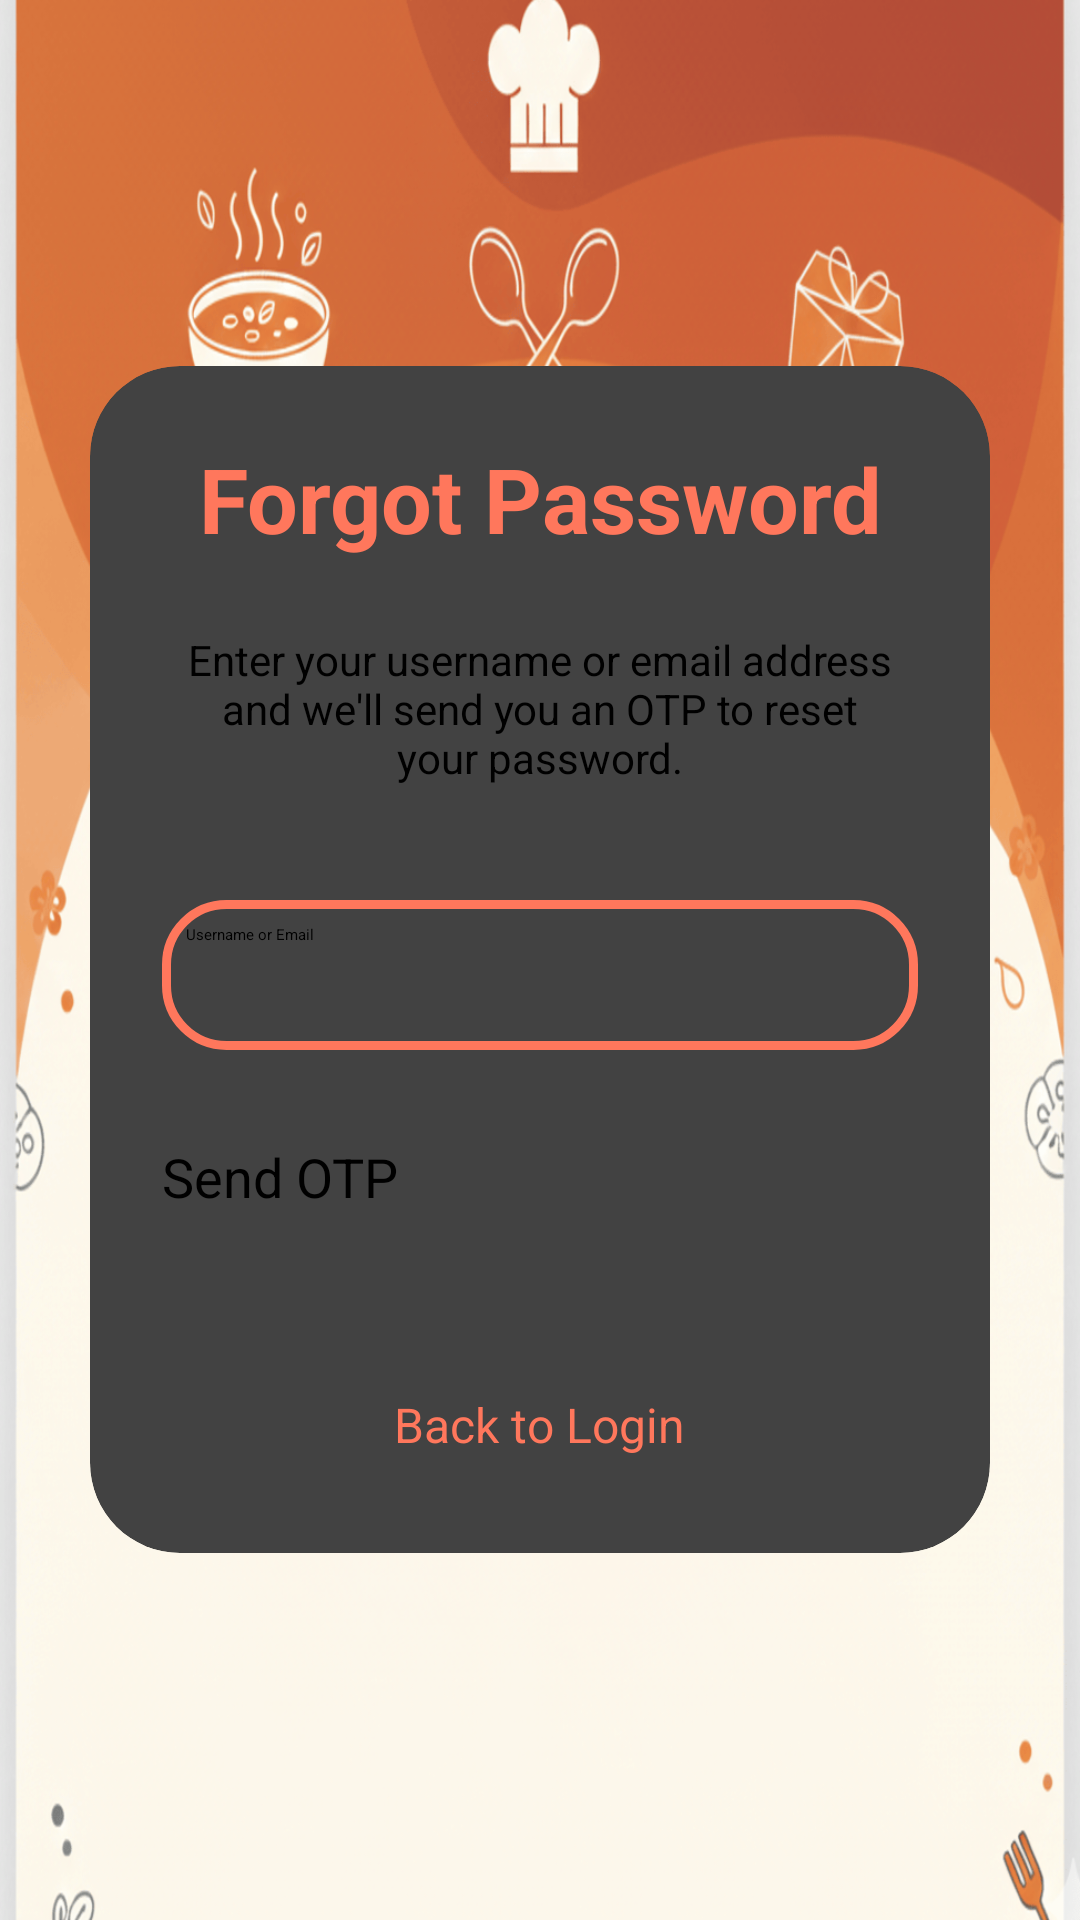

This screen was rendered from an Android layout file. Write that file and the resources it references.
<!-- AndroidManifest.xml: application theme Theme.Platemate -->
<!-- res/layout/activity_forgot_password.xml -->
<?xml version="1.0" encoding="utf-8"?>
<LinearLayout
    xmlns:android="http://schemas.android.com/apk/res/android"
    xmlns:app="http://schemas.android.com/apk/res-auto"
    xmlns:tools="http://schemas.android.com/tools"
    android:id="@+id/main"
    android:orientation="vertical"
    android:gravity="center"
    android:background="@drawable/login_bg_pic"
    android:layout_width="match_parent"
    android:layout_height="match_parent"
    tools:context=".ForgotPasswordActivity">

    <androidx.cardview.widget.CardView
        android:layout_width="match_parent"
        android:layout_height="wrap_content"
        android:layout_margin="30dp"
        android:background="@drawable/custom_edittext"
        app:cardCornerRadius="30dp"
        app:cardElevation="20dp">

        <LinearLayout
            android:layout_width="match_parent"
            android:layout_height="wrap_content"
            android:layout_gravity="center_horizontal"
            android:orientation="vertical"
            android:padding="24dp">

            <TextView
                android:layout_width="match_parent"
                android:layout_height="wrap_content"
                android:text="Forgot Password"
                android:textAlignment="center"
                android:textColor="@color/login_orange"
                android:textSize="30sp"
                android:textStyle="bold" />

            <TextView
                android:layout_width="match_parent"
                android:layout_height="wrap_content"
                android:layout_marginTop="16dp"
                android:text="Enter your username or email address and we'll send you an OTP to reset your password."
                android:textAlignment="center"
                android:textColor="@android:color/black"
                android:textSize="14sp"
                android:padding="8dp" />

            <EditText
                android:id="@+id/usernameOrEmailEditText"
                android:layout_width="match_parent"
                android:layout_height="50dp"
                android:layout_marginTop="30dp"
                android:background="@drawable/custom_edittext"
                android:drawableLeft="@drawable/mail_icon"
                android:drawablePadding="3dp"
                android:hint="Username or Email"
                android:inputType="text"
                android:padding="8dp"
                android:textColorHighlight="@color/cardview_dark_background" />

            <Button
                android:id="@+id/requestOtpButton"
                android:layout_width="match_parent"
                android:layout_height="60dp"
                android:text="Send OTP"
                android:textSize="18sp"
                android:layout_marginTop="30dp"
                android:backgroundTint="@color/login_orange" />

            <TextView
                android:id="@+id/backToLogin"
                android:layout_width="wrap_content"
                android:layout_height="wrap_content"
                android:layout_gravity="center"
                android:layout_marginTop="16dp"
                android:text="Back to Login"
                android:textColor="@color/login_orange"
                android:textSize="16sp"
                android:clickable="true"
                android:focusable="true"
                android:padding="8dp" />

        </LinearLayout>
    </androidx.cardview.widget.CardView>
</LinearLayout>
<!-- resources referenced by this layout -->
<resources>
  <color name="login_orange">#FF775C</color>
  <!-- drawable custom_edittext (drawable) -->
  <?xml version="1.0" encoding="utf-8"?>
  <shape xmlns:android="http://schemas.android.com/apk/res/android"
      android:shape="rectangle">
      <stroke android:width="3dp"
          android:color="@color/login_orange">
      </stroke>
      <corners android:radius="20dp" />
  </shape>
  <!-- drawable login_bg_pic: png bitmap (drawable-hdpi, 869736 bytes) -->
</resources>
